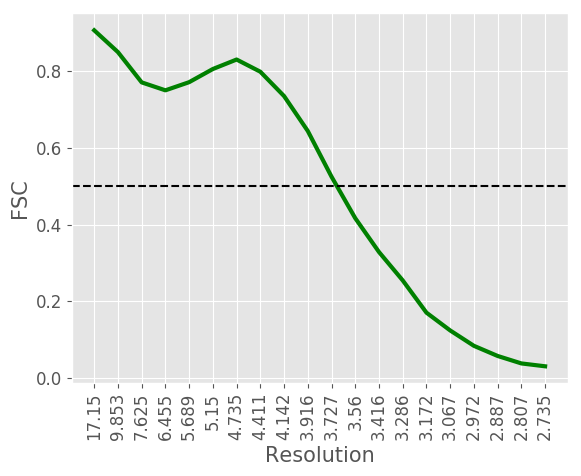

The data file committed next to this chart (first rows):
#resolution, fsc
17.15, 0.9076
9.853, 0.8506
7.625, 0.7715
6.455, 0.7507
5.689, 0.772
5.15, 0.8064
4.735, 0.8312
4.411, 0.7993
4.142, 0.7357
3.916, 0.6444
3.727, 0.525
3.56, 0.4165
3.416, 0.3281
3.286, 0.2539
3.172, 0.1696
3.067, 0.1231
2.972, 0.0829
2.887, 0.0564
2.807, 0.0369
2.735, 0.0294
